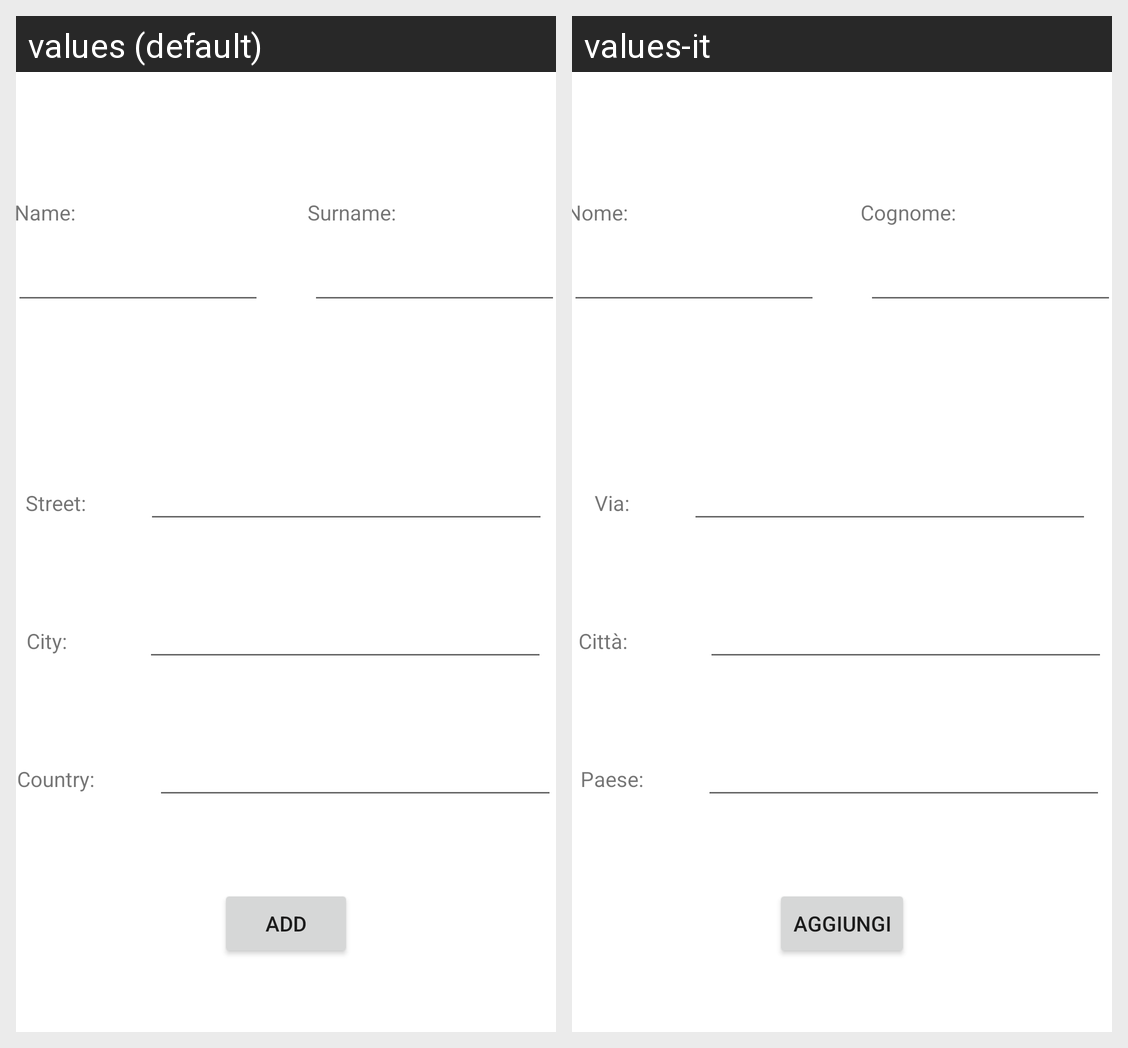

The same Android screen rendered under two of its app's locales, left to right. List the strings drawn on it with the default value and each locale's translation.
Android screen res/layout/activity_friends_add.xml rendered under 2 locales, left to right: values (default), values-it. Device: Nexus 5 (rendered at 1080×1920; each locale shown at half size, 540×960, under a caption strip naming it); theme Theme.MyFriendsHouse.
Strings drawn on this screen, with the default value and each locale's value (text and hints the layout hard-codes, and strings that could not be matched under every locale, appear in the picture but are not listed):

nameText
  values: Name:
  values-it: Nome:

surnameText
  values: Surname:
  values-it: Cognome:

countryText
  values: Country:
  values-it: Paese:

cityText
  values: City:
  values-it: Città:

streetText
  values: Street:
  values-it: Via:

addButton
  values: Add
  values-it: Aggiungi
